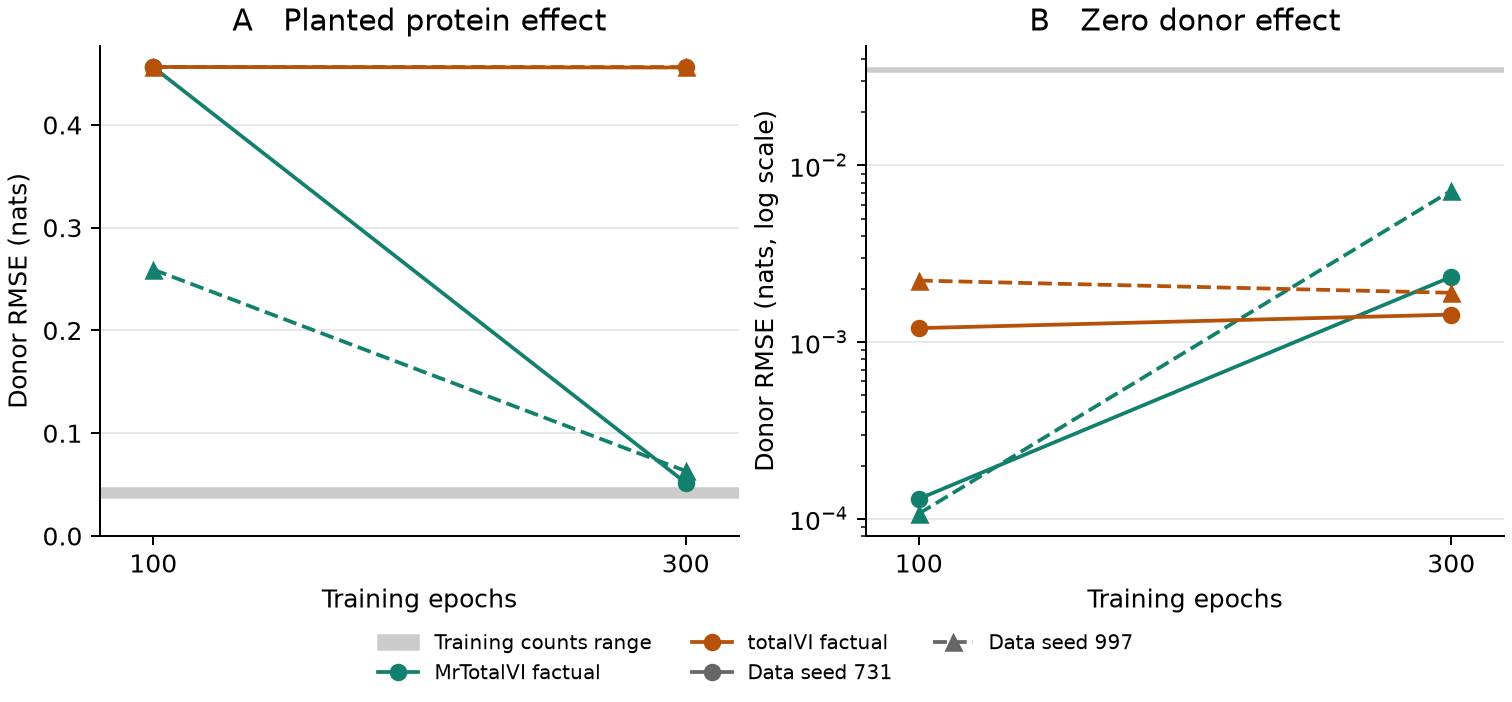

The data file committed next to this chart (first rows):
design	data_seed	fit_seed	method	donor	truth	estimate	epochs
Planted	731	0	MrTotalVI factual	d0	-0.1	-0.007036	300
Planted	731	0	MrTotalVI factual	d1	0.7	0.7739	300
Planted	731	0	MrTotalVI factual	d2	-0.7	-0.7436	300
Planted	731	0	MrTotalVI factual	d3	0.3	0.3148	300
Planted	731	0	MrTotalVI factual	d4	-0.5	-0.5186	300
Planted	731	0	MrTotalVI factual	d5	0.5	0.45	300
Planted	731	0	MrTotalVI factual	d6	-0.3	-0.3343	300
Planted	731	0	MrTotalVI factual	d7	0.1	0.06485	300
Planted	731	0	MrTotalVI target swap	d0	-0.1	-0.006934	300
Planted	731	0	MrTotalVI target swap	d1	0.7	0.7736	300
Planted	731	0	MrTotalVI target swap	d2	-0.7	-0.7434	300
Planted	731	0	MrTotalVI target swap	d3	0.3	0.3149	300
Planted	731	0	MrTotalVI target swap	d4	-0.5	-0.5186	300
Planted	731	0	MrTotalVI target swap	d5	0.5	0.4499	300
Planted	731	0	MrTotalVI target swap	d6	-0.3	-0.3343	300
Planted	731	0	MrTotalVI target swap	d7	0.1	0.06493	300
Planted	731	0	totalVI factual	d0	-0.1	-0.002007	300
Planted	731	0	totalVI factual	d1	0.7	0.004654	300
Planted	731	0	totalVI factual	d2	-0.7	-0.00385	300
Planted	731	0	totalVI factual	d3	0.3	0.0003976	300
Planted	731	0	totalVI factual	d4	-0.5	-0.003083	300
Planted	731	0	totalVI factual	d5	0.5	0.002002	300
Planted	731	0	totalVI factual	d6	-0.3	0.0007535	300
Planted	731	0	totalVI factual	d7	0.1	0.001132	300
Planted	997	0	MrTotalVI factual	d0	-0.1	-0.08557	300
Planted	997	0	MrTotalVI factual	d1	0.7	0.607	300
Planted	997	0	MrTotalVI factual	d2	-0.7	-0.6233	300
Planted	997	0	MrTotalVI factual	d3	0.3	0.3733	300
Planted	997	0	MrTotalVI factual	d4	-0.5	-0.4541	300
Planted	997	0	MrTotalVI factual	d5	0.5	0.5103	300
Planted	997	0	MrTotalVI factual	d6	-0.3	-0.3369	300
Planted	997	0	MrTotalVI factual	d7	0.1	0.009177	300
Planted	997	0	MrTotalVI target swap	d0	-0.1	-0.08557	300
Planted	997	0	MrTotalVI target swap	d1	0.7	0.607	300
Planted	997	0	MrTotalVI target swap	d2	-0.7	-0.6232	300
Planted	997	0	MrTotalVI target swap	d3	0.3	0.3733	300
Planted	997	0	MrTotalVI target swap	d4	-0.5	-0.4541	300
Planted	997	0	MrTotalVI target swap	d5	0.5	0.5102	300
Planted	997	0	MrTotalVI target swap	d6	-0.3	-0.3368	300
Planted	997	0	MrTotalVI target swap	d7	0.1	0.00918	300
Planted	997	0	totalVI factual	d0	-0.1	-0.003082	300
Planted	997	0	totalVI factual	d1	0.7	-0.0006591	300
Planted	997	0	totalVI factual	d2	-0.7	-0.002112	300
Planted	997	0	totalVI factual	d3	0.3	0.00219	300
Planted	997	0	totalVI factual	d4	-0.5	-0.002418	300
Planted	997	0	totalVI factual	d5	0.5	0.006107	300
Planted	997	0	totalVI factual	d6	-0.3	-0.00259	300
Planted	997	0	totalVI factual	d7	0.1	0.002563	300
Null	731	0	MrTotalVI factual	d0	-0.0	-0.003465	300
Null	731	0	MrTotalVI factual	d1	0.0	-0.0008311	300
Null	731	0	MrTotalVI factual	d2	-0.0	0.000177	300
Null	731	0	MrTotalVI factual	d3	0.0	0.002875	300
Null	731	0	MrTotalVI factual	d4	-0.0	-0.001925	300
Null	731	0	MrTotalVI factual	d5	0.0	0.001847	300
Null	731	0	MrTotalVI factual	d6	-0.0	-0.002061	300
Null	731	0	MrTotalVI factual	d7	0.0	0.003383	300
Null	731	0	MrTotalVI target swap	d0	-0.0	-0.00344	300
Null	731	0	MrTotalVI target swap	d1	0.0	-0.0008433	300
Null	731	0	MrTotalVI target swap	d2	-0.0	0.0002163	300
Null	731	0	MrTotalVI target swap	d3	0.0	0.002921	300
... 36 more rows
